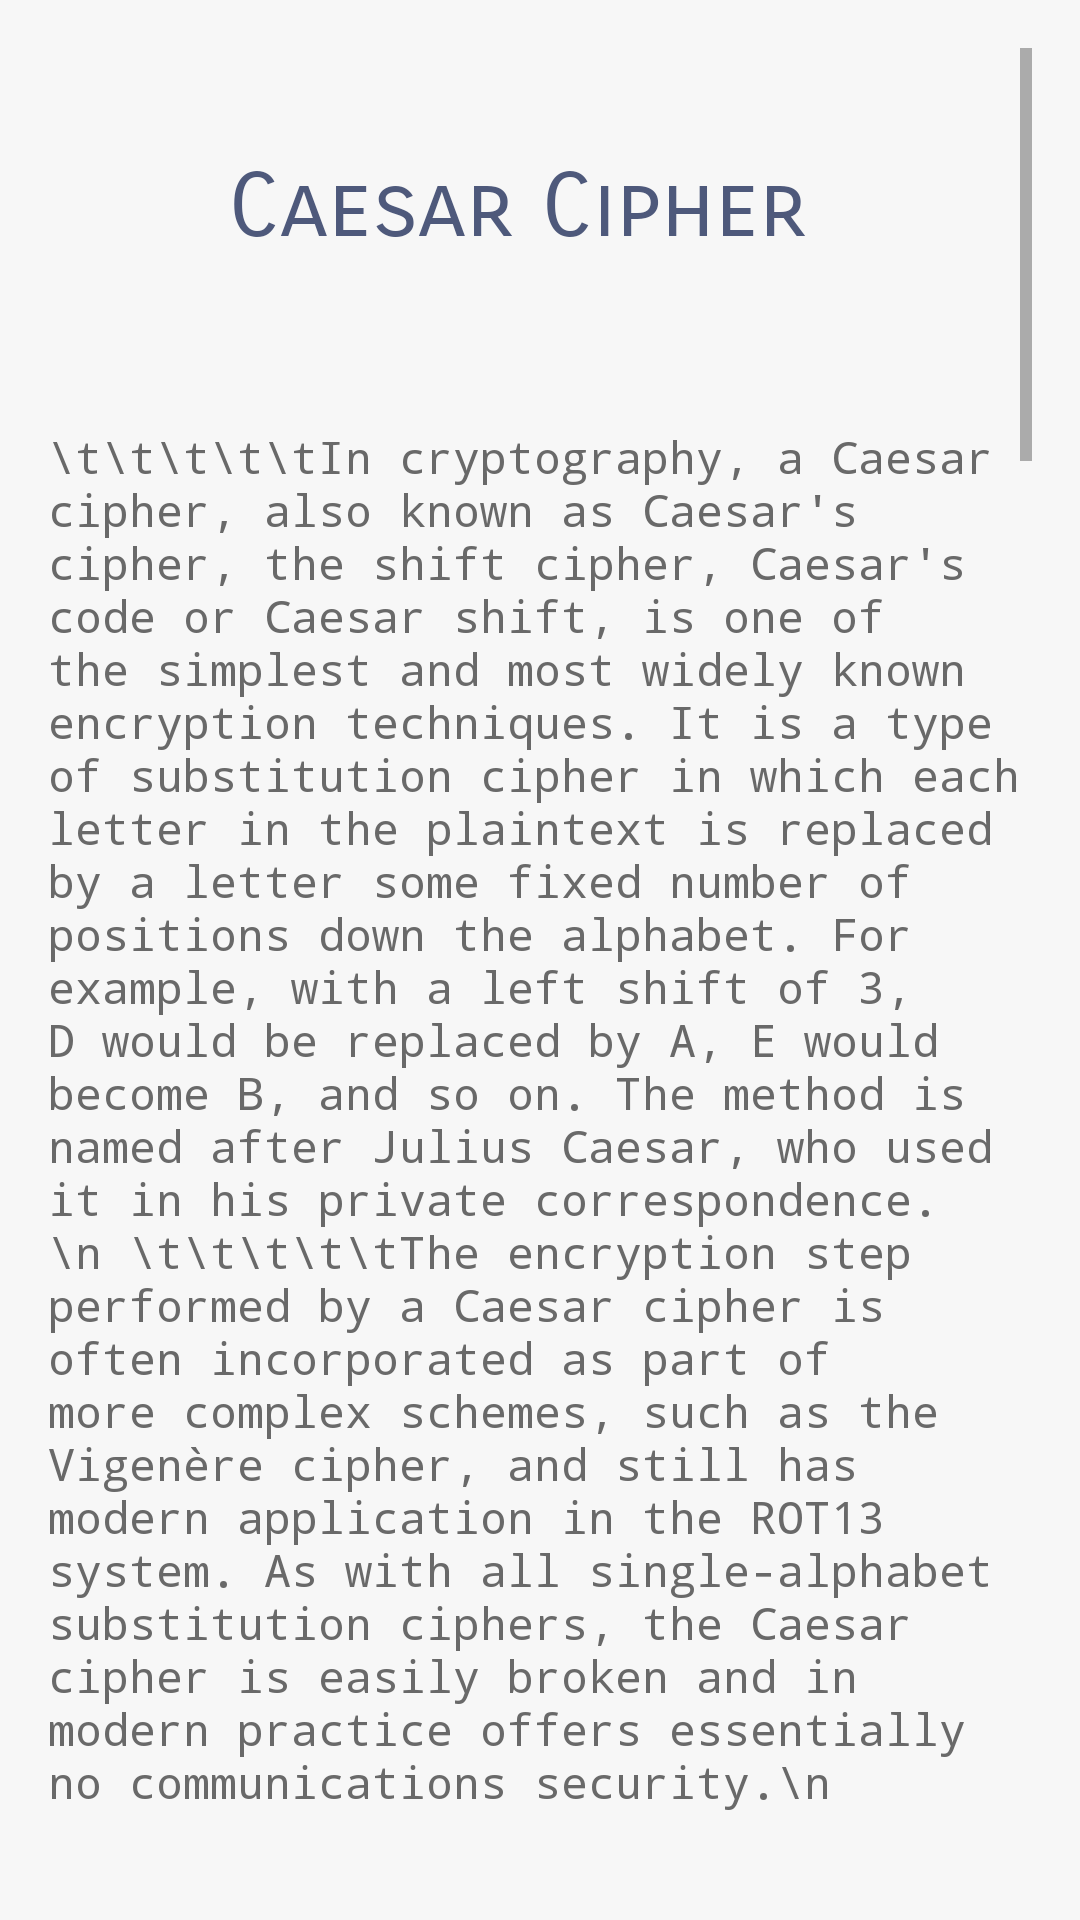

This screen was rendered from an Android layout file. Write that file and the resources it references.
<!-- AndroidManifest.xml: application theme Theme.CodesTranslator -->
<!-- res/layout/activity_did_you_know_caesar.xml -->
<?xml version="1.0" encoding="utf-8"?>

<RelativeLayout xmlns:android="http://schemas.android.com/apk/res/android"
    xmlns:app="http://schemas.android.com/apk/res-auto"
    xmlns:tools="http://schemas.android.com/tools"
    android:id="@+id/activity_main"
    android:layout_width="match_parent"
    android:layout_height="match_parent"
    android:paddingBottom="16dp"
    android:paddingLeft="16dp"
    android:paddingRight="16dp"
    android:background="@color/grayscale"
    android:paddingTop="16dp"
    tools:context="com.example.codestranslator.MainActivity">

    <ScrollView
        android:layout_width="match_parent"
        android:layout_height="wrap_content">
        <LinearLayout
            android:layout_width="match_parent"
            android:layout_height="wrap_content"
            android:orientation="vertical">

            <TextView

                android:layout_width="wrap_content"
                android:layout_height="76dp"
                android:layout_alignParentStart="true"
                android:layout_alignParentLeft="true"
                android:layout_alignParentTop="true"
                android:layout_centerHorizontal="true"
                android:layout_marginStart="60dp"
                android:layout_marginLeft="60dp"
                android:fontFamily="sans-serif-smallcaps"
                android:layout_marginTop="35dp"
                android:text="Caesar Cipher"
                android:textColor="@color/gray"
                android:textSize="0.20in" />

            <TextView
                android:layout_width="match_parent"
                android:layout_height="match_parent"
                android:fontFamily="monospace"
                android:layout_alignParentTop="true"
                android:layout_centerHorizontal="true"
                android:layout_marginTop="15dp"
                android:text="\t\t\t\t\tIn cryptography, a Caesar cipher, also known as Caesar's cipher, the shift cipher, Caesar's code or Caesar shift, is one of the simplest and most widely known encryption techniques. It is a type of substitution cipher in which each letter in the plaintext is replaced by a letter some fixed number of positions down the alphabet. For example, with a left shift of 3, D would be replaced by A, E would become B, and so on. The method is named after Julius Caesar, who used it in his private correspondence.\n
\t\t\t\t\tThe encryption step performed by a Caesar cipher is often incorporated as part of more complex schemes, such as the Vigenère cipher, and still has modern application in the ROT13 system. As with all single-alphabet substitution ciphers, the Caesar cipher is easily broken and in modern practice offers essentially no communications security.\n
"
                android:textColor="@color/dimgray"
                android:textSize="15dp" />
            <TextView
                android:layout_width="wrap_content"
                android:layout_height="wrap_content"
                android:layout_marginStart="8dp"
                android:layout_marginLeft="8dp"
                android:layout_marginTop="16dp"
                android:textColor="@color/gray"
                android:text="History\n"
                android:textSize="22dp" />
            <TextView
                android:layout_width="match_parent"
                android:layout_height="match_parent"
                android:fontFamily="monospace"
                android:layout_alignParentTop="true"
                android:layout_centerHorizontal="true"
                android:layout_marginTop="15dp"
                android:textColor="@color/dimgray"
                android:text="\t\t\t\t\tThe Caesar cipher is named after Julius Caesar, who, according to Suetonius, used it with a shift of three (A becoming D when encrypting, and D becoming A when decrypting) to protect messages of military significance. While Caesar's was the first recorded use of this scheme, other substitution ciphers are known to have been used earlier.\n
\t\t\t\tHis nephew, Augustus, also used the cipher, but with a right shift of one, and it did not wrap around to the beginning of the alphabet:\n
\t\t\t\tIt is unknown how effective the Caesar cipher was at the time, but it is likely to have been reasonably secure, not least because most of Caesar's enemies would have been illiterate and others would have assumed that the messages were written in an unknown foreign language. There is no record at that time of any techniques for the solution of simple substitution ciphers. The earliest surviving records date to the 9th-century works of Al-Kindi in the Arab world with the discovery of frequency analysis.\n
\t\t\t\tIn the 19th century, the personal advertisements section in newspapers would sometimes be used to exchange messages encrypted using simple cipher schemes. Kahn (1967) describes instances of lovers engaging in secret communications enciphered using the Caesar cipher in The Times. Even as late as 1915, the Caesar cipher was in use: the Russian army employed it as a replacement for more complicated ciphers which had proved to be too difficult for their troops to master; German and Austrian cryptanalysts had little difficulty in decrypting their messages.\n
\t\t\t\tIn April 2006, fugitive Mafia boss Bernardo Provenzano was captured in Sicily partly because some of his messages, clumsily written in a variation of the Caesar cipher, were broken. Provenzano's cipher used numbers, so that 'A' would be written as '4', 'B' as '5', and so on.\n
\t\t\t\tIn 2011, Rajib Karim was convicted in the United Kingdom of 'terrorism offences' after using the Caesar cipher to communicate with Bangladeshi Islamic activists discussing plots to blow up British Airways planes or disrupt their IT networks. Although the parties had access to far better encryption techniques (Karim himself used PGP for data storage on computer disks), they chose to use their own scheme (implemented in Microsoft Excel), rejecting a more sophisticated code program called Mujahedeen Secrets 'because 'kaffirs', or non-believers, know about it, so it must be less secure'. This constituted an application of security through obscurity."
                android:textSize="15dp" />

            <TextView
                android:layout_width="wrap_content"
                android:layout_height="wrap_content"
                android:layout_marginStart="8dp"
                android:layout_marginLeft="8dp"
                android:layout_marginTop="16dp"
                android:textColor="@color/gray"
                android:text="How it works?\n"
                android:textSize="22dp" />
            <ImageView
                android:id="@+id/imageCaesar"
                android:layout_width="match_parent"
                android:layout_height="382dp"
                app:srcCompat="@drawable/caesar" />


            <TextView
                android:id="@+id/textView4"
                android:layout_width="wrap_content"
                android:layout_height="wrap_content"
                android:layout_marginStart="12dp"
                android:textColor="@color/gray"
                android:layout_marginLeft="12dp"
                android:layout_marginTop="16dp"
                android:text="What is it used for?\n"
                android:textSize="22dp" />
            <TextView
                android:id="@+id/textView5"
                android:layout_width="match_parent"
                android:layout_height="wrap_content"
                android:textColor="@color/dimgray"
                android:fontFamily="monospace"
                android:text="\t\t\t\tIn the past, it was used by Iulius Caesar to secretly communicate with his generals.\n
\t\t\t\t\tCaesar ciphers can be found today in children's toys such as secret decoder rings. A Caesar shift of thirteen is also performed in the ROT13 algorithm, a simple method of obfuscating text widely found on Usenet and used to obscure text (such as joke punchlines and story spoilers), but not seriously used as a method of encryption.\n\n\n"/>
        </LinearLayout>
    </ScrollView>
</RelativeLayout>
<!-- resources referenced by this layout -->
<resources>
  <color name="dimgray">#696969</color>
  <color name="gray">#4e597b</color>
  <color name="grayscale">#f7f7f7</color>
  <style name="Theme.CodesTranslator" parent="Theme.MaterialComponents.DayNight.DarkActionBar">
          
          <item name="colorPrimary">@color/gray</item>
          <item name="colorPrimaryVariant">@color/gray</item>
          <item name="colorOnPrimary">@color/white</item>
          
          <item name="colorSecondary">@color/teal_200</item>
          <item name="colorSecondaryVariant">@color/teal_700</item>
          <item name="colorOnSecondary">@color/black</item>
          
          <item name="android:statusBarColor" tools:targetApi="l">?attr/colorPrimaryVariant</item>
          
      </style>
  <color name="white">#FFFFFFFF</color>
  <color name="teal_200">#FF03DAC5</color>
  <color name="teal_700">#FF018786</color>
  <color name="black">#FF000000</color>
</resources>
